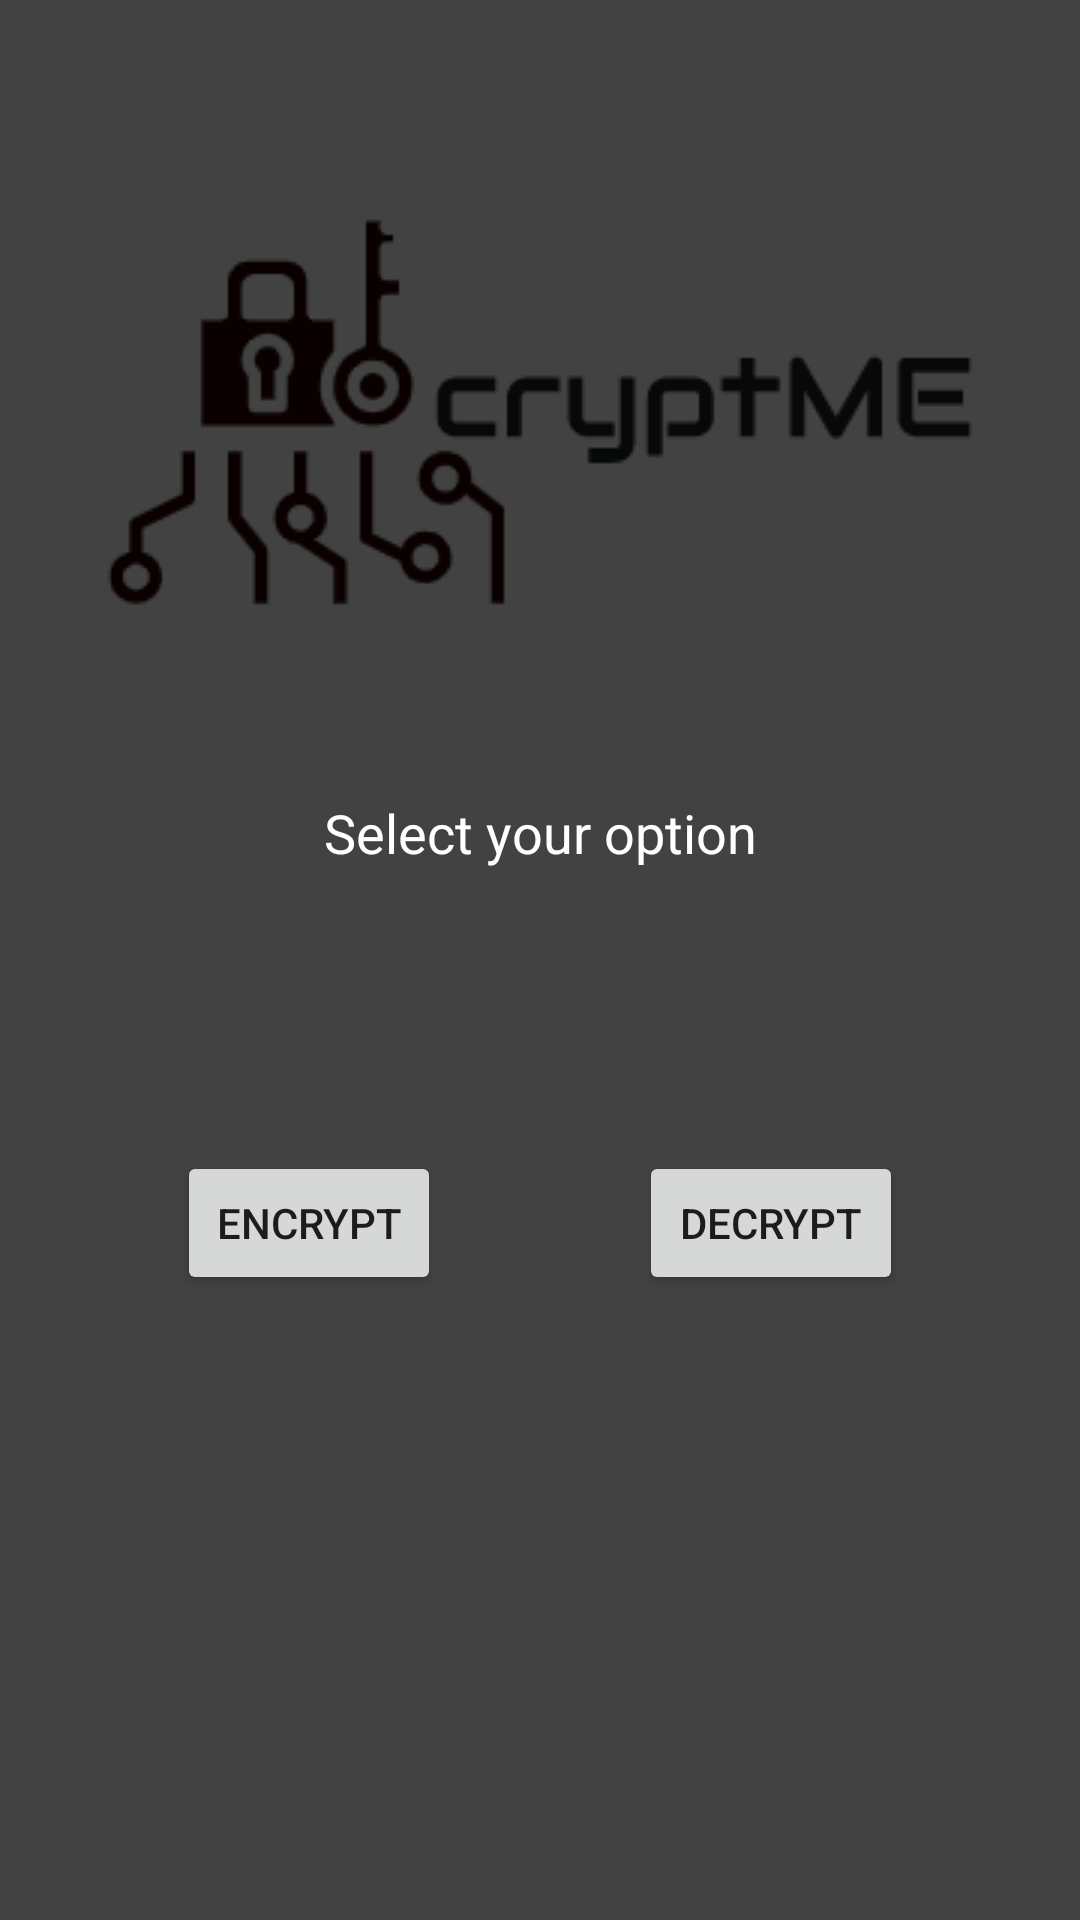

This screen was rendered from an Android layout file. Write that file and the resources it references.
<!-- AndroidManifest.xml: application theme Theme.CryptME -->
<!-- res/layout/activity_main.xml -->
<?xml version="1.0" encoding="utf-8"?>
<androidx.constraintlayout.widget.ConstraintLayout xmlns:android="http://schemas.android.com/apk/res/android"
    xmlns:app="http://schemas.android.com/apk/res-auto"
    xmlns:tools="http://schemas.android.com/tools"
    android:layout_width="match_parent"
    android:layout_height="match_parent"
    tools:context=".Activities.MainActivity"
    android:background="@color/cardview_dark_background">

    <TextView
        android:id="@+id/textView"
        android:layout_width="wrap_content"
        android:layout_height="wrap_content"
        android:text="Select your option"
        android:textAppearance="@style/TextAppearance.AppCompat.Medium"
        android:textColor="#FFFFFF"
        app:layout_constraintBottom_toBottomOf="parent"
        app:layout_constraintLeft_toLeftOf="parent"
        app:layout_constraintRight_toRightOf="parent"
        app:layout_constraintTop_toTopOf="parent"
        app:layout_constraintVertical_bias="0.431" />

    <Button
        android:id="@+id/encBtnMain"
        android:layout_width="wrap_content"
        android:layout_height="wrap_content"
        android:layout_marginStart="59dp"
        android:layout_marginTop="94dp"
        android:text="Encrypt"
        app:layout_constraintStart_toStartOf="parent"
        app:layout_constraintTop_toBottomOf="@+id/textView" />

    <Button
        android:id="@+id/decBtnMain"
        android:layout_width="wrap_content"
        android:layout_height="wrap_content"
        android:layout_marginTop="94dp"
        android:layout_marginEnd="59dp"
        android:text="Decrypt"
        app:layout_constraintEnd_toEndOf="parent"
        app:layout_constraintTop_toBottomOf="@+id/textView" />

    <ImageView
        android:id="@+id/imageView2"
        android:layout_width="wrap_content"
        android:layout_height="wrap_content"
        android:layout_marginTop="87dp"
        android:layout_marginBottom="77dp"
        android:src="@drawable/logomakr_5duyll"
        app:layout_constraintBottom_toTopOf="@+id/textView"
        app:layout_constraintEnd_toEndOf="parent"
        app:layout_constraintStart_toStartOf="parent"
        app:layout_constraintTop_toTopOf="parent" />

</androidx.constraintlayout.widget.ConstraintLayout>
<!-- resources referenced by this layout -->
<resources>
  <!-- drawable logomakr_5duyll: png bitmap (drawable, 7697 bytes) -->
  <style name="Theme.CryptME" parent="Theme.MaterialComponents.DayNight.DarkActionBar">
          
          <item name="colorPrimary">@color/purple_500</item>
          <item name="colorPrimaryVariant">@color/purple_700</item>
          <item name="colorOnPrimary">@color/white</item>
          
          <item name="colorSecondary">@color/teal_200</item>
          <item name="colorSecondaryVariant">@color/teal_700</item>
          <item name="colorOnSecondary">@color/black</item>
          
          <item name="android:statusBarColor" tools:targetApi="l">?attr/colorPrimaryVariant</item>
          
      </style>
  <!-- not gathered from this repository: default colours our renderer supplied (Android Studio template values) -->
  <color name="purple_500">#FF6200EE</color>
  <color name="purple_700">#FF3700B3</color>
  <color name="teal_200">#FF03DAC5</color>
  <color name="teal_700">#FF018786</color>
  <color name="black">#FF000000</color>
  <color name="white">#FFFFFFFF</color>
</resources>
